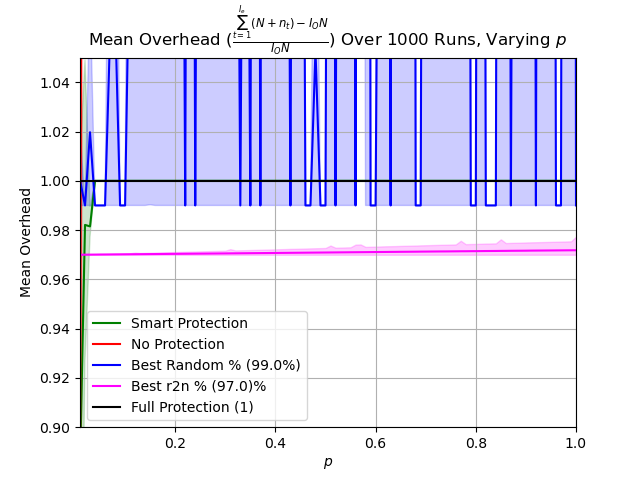

The file beside this chart, header and first rows:
p, prot_overhead, nonprot_overhead, rand_overhead, r2n_overhead
0.0102, 0.8853, 0.8962, 1, 0.97
0.02, 0.9821, 1.756, 0.99, 0.97
0.03, 0.9815, 2.635, 1.02, 0.97
0.04, 1.0, 3.513, 0.99, 0.9701
0.05, 1.0, 4.391, 0.99, 0.9701
0.06, 1.0, 5.271, 0.99, 0.9701
0.07, 1.0, 6.15, 1.059, 0.9701
0.08, 1.0, 7.026, 1.069, 0.9701
0.09, 1.0, 7.905, 0.99, 0.9701
0.1, 1.0, 8.782, 0.99, 0.9702
0.11, 1.0, 9.661, 1.113, 0.9702
0.12, 1.0, 10.54, 1.109, 0.9702
0.13, 1.0, 11.42, 1.119, 0.9702
0.14, 1.0, 12.3, 1.093, 0.9702
0.15, 1.0, 13.19, 1.269, 0.9703
0.16, 1.0, 14.05, 1.148, 0.9703
0.17, 1.0, 14.94, 1.327, 0.9703
0.18, 1.0, 15.82, 1.168, 0.9703
0.19, 1.0, 16.7, 1.131, 0.9703
0.2, 1.0, 17.56, 1.188, 0.9703
0.21, 1.0, 18.45, 1.406, 0.9704
0.22, 1.0, 19.34, 0.99, 0.9704
0.23, 1.0, 20.24, 1.674, 0.9704
0.24, 1.0, 21.11, 0.99, 0.9704
0.25, 1.0, 21.96, 1.485, 0.9704
0.26, 1.0, 22.87, 1.248, 0.9705
0.27, 1.0, 23.74, 1.258, 0.9705
0.28, 1.0, 24.6, 1.267, 0.9705
0.29, 1.0, 25.53, 1.475, 0.9705
0.3, 1.0, 26.37, 1.585, 0.9705
0.31, 1.0, 27.27, 1.297, 0.9706
0.32, 1.0, 28.15, 1.307, 0.9706
0.33, 1.0, 28.98, 0.99, 0.9706
0.34, 1.0, 29.87, 1.327, 0.9706
0.35, 1.0, 30.82, 0.99, 0.9706
0.36, 1.0, 31.71, 1.705, 0.9706
0.37, 1.0, 32.53, 0.99, 0.9707
0.38, 1.0, 33.39, 1.743, 0.9707
0.39, 1.0, 34.31, 1.452, 0.9707
0.4, 1.0, 35.13, 1.096, 0.9707
0.41, 1.0, 36.14, 1.397, 0.9707
0.42, 1.0, 36.9, 1.406, 0.9708
0.43, 1.0, 37.85, 0.99, 0.9708
0.44, 1.0, 38.69, 1.574, 0.9708
0.45, 1.0, 39.56, 1.436, 0.9708
0.46, 1.0, 40.47, 0.99, 0.9708
0.47, 1.0, 41.43, 0.99, 0.9708
0.48, 1.0, 42.22, 1.053, 0.9709
0.49, 1.0, 43.05, 0.99, 0.9709
0.5, 1.0, 43.91, 0.99, 0.9709
0.51, 1.0, 44.81, 1.59, 0.9709
0.52, 1.0, 45.74, 0.99, 0.9709
0.53, 1.0, 46.71, 1.517, 0.971
0.54, 1.0, 47.47, 1.525, 0.971
0.55, 1.0, 48.52, 2.084, 0.971
0.56, 1.0, 49.34, 0.99, 0.971
0.57, 1.0, 50.18, 3.774, 0.971
0.58, 1.0, 51.06, 2.302, 0.971
0.59, 1.0, 51.97, 0.99, 0.9711
0.6, 1.0, 52.91, 0.99, 0.9711
... 40 more rows
